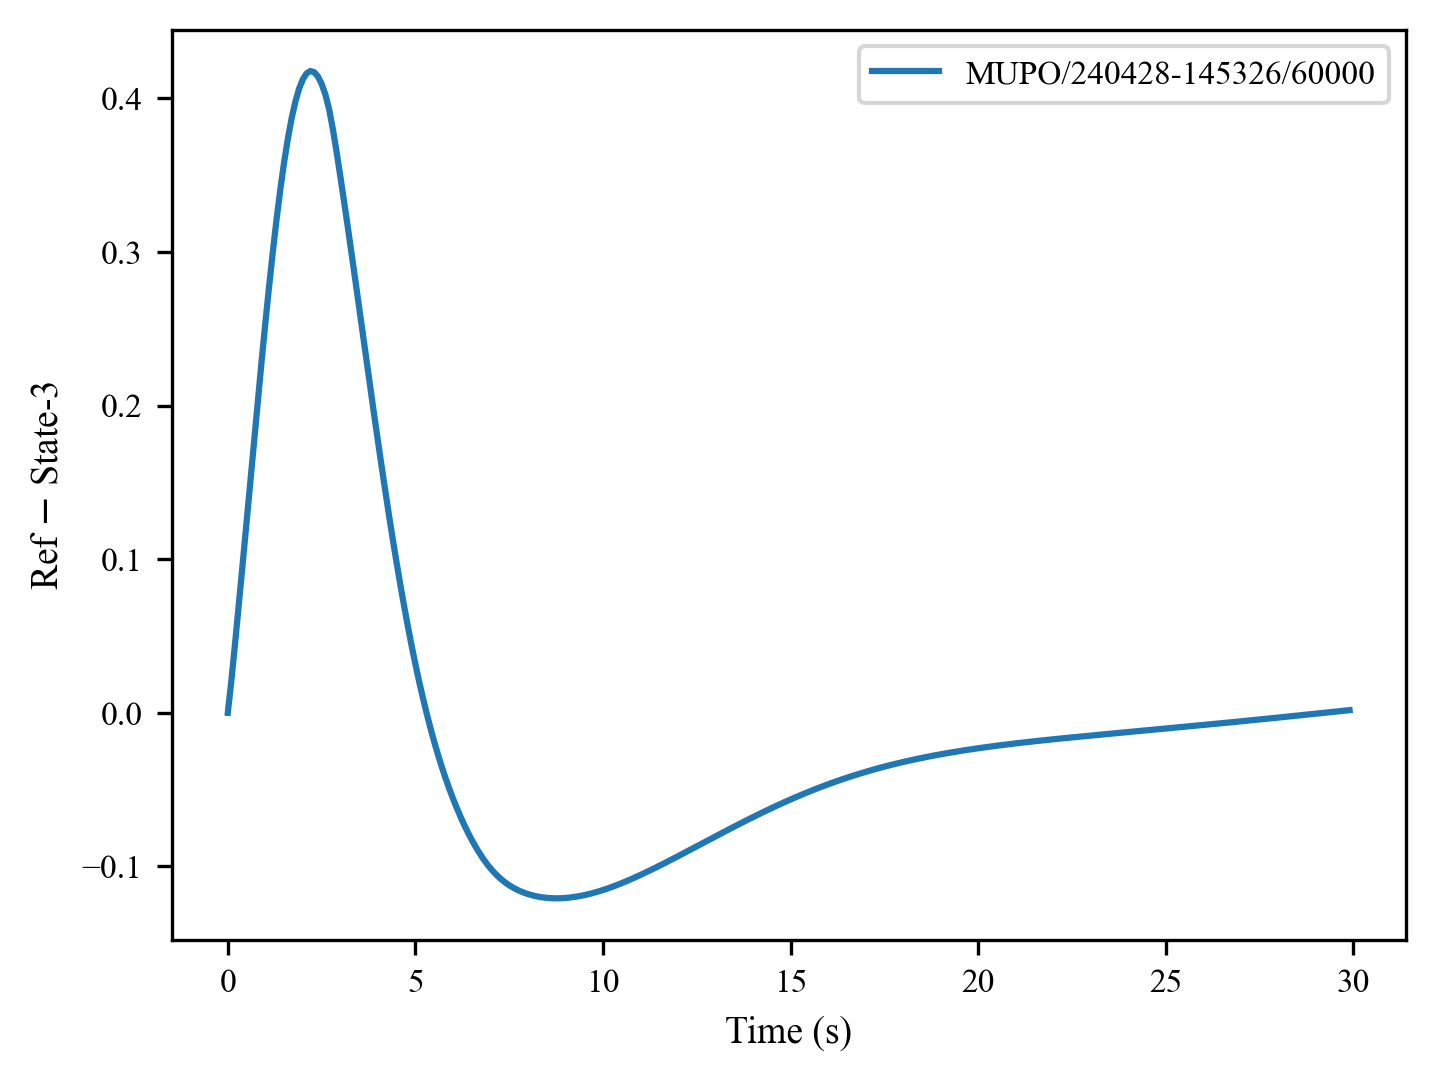

The table this chart was drawn from, first rows:
, 0, 1, 2, 3, 4, 5, 6, 7, 8, 9, 10, 11, 12, 13, 14, 15, 16, 17, 18, 19, 20, 21, 22
0, 0.0, 0.02215, 0.04673, 0.07207, 0.09793, 0.1241, 0.1505, 0.1769, 0.203, 0.2287, 0.2536, 0.2775, 0.3001, 0.3213, 0.3407, 0.3583, 0.3737, 0.3869, 0.3978, 0.4063, 0.4125, 0.4163, 0.4178
